Run: headless pygame with SDL's dummy video driver; simulated clock (each Clock.tick advances the game by its frame time, no real sleeping); random seed 0; keys injected as events and as key.get_pressed() state; no mouse input.
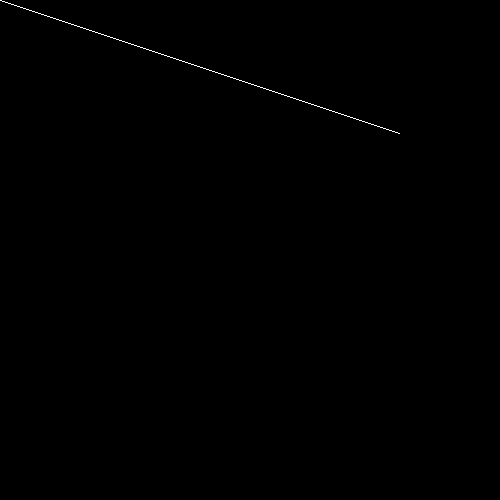
Frame 1 of 4 · flips 1–60 · no input
Frame 2 of 4 · flips 61–180 · tapped SPACE, RETURN · held RIGHT (→), D · screen unchanged from frame 1, image omitted
Frame 3 of 4 · flips 181–300 · held DOWN (↓), S · screen unchanged from frame 2, image omitted
Frame 4 of 4 · flips 301–420 · held LEFT (←), A, UP (↑), W · screen unchanged from frame 3, image omitted

The pygame program that drew these frames:

import pygame
screen_width, screen_height = 500, 500

rect_width, rect_height = 1, 1
vel = 2
black = (0, 0, 0)
white = (255, 255, 255)
pygame.init()
win = pygame.display.set_mode((screen_width, screen_height))
screen = pygame.Surface((screen_width, screen_height))

run = True

x1, y1, x2, y2 = 0,0,400, 200

def Draw(x, y):
    pygame.draw.rect(screen, white, (x, y, rect_width, rect_height))


d = 100
while True:
    pygame.time.delay(100)
    for event in pygame.event.get():
        if event.type == pygame.QUIT:
            run = False

    screen.fill(black)
    dx = x2 - x1
    dy = y2 - y1
    D = 2 * dy - dx
    y = y1

    for x in range(x1, x2):
        Draw(x, y)
        if D > 0:
            y += 1
            D = D - 2*dx
        else:
            D = D + 2 * dy
    win.blit(pygame.transform.scale(screen, win.get_rect().size), (0, 0))
    pygame.display.update()
pygame.quit()
